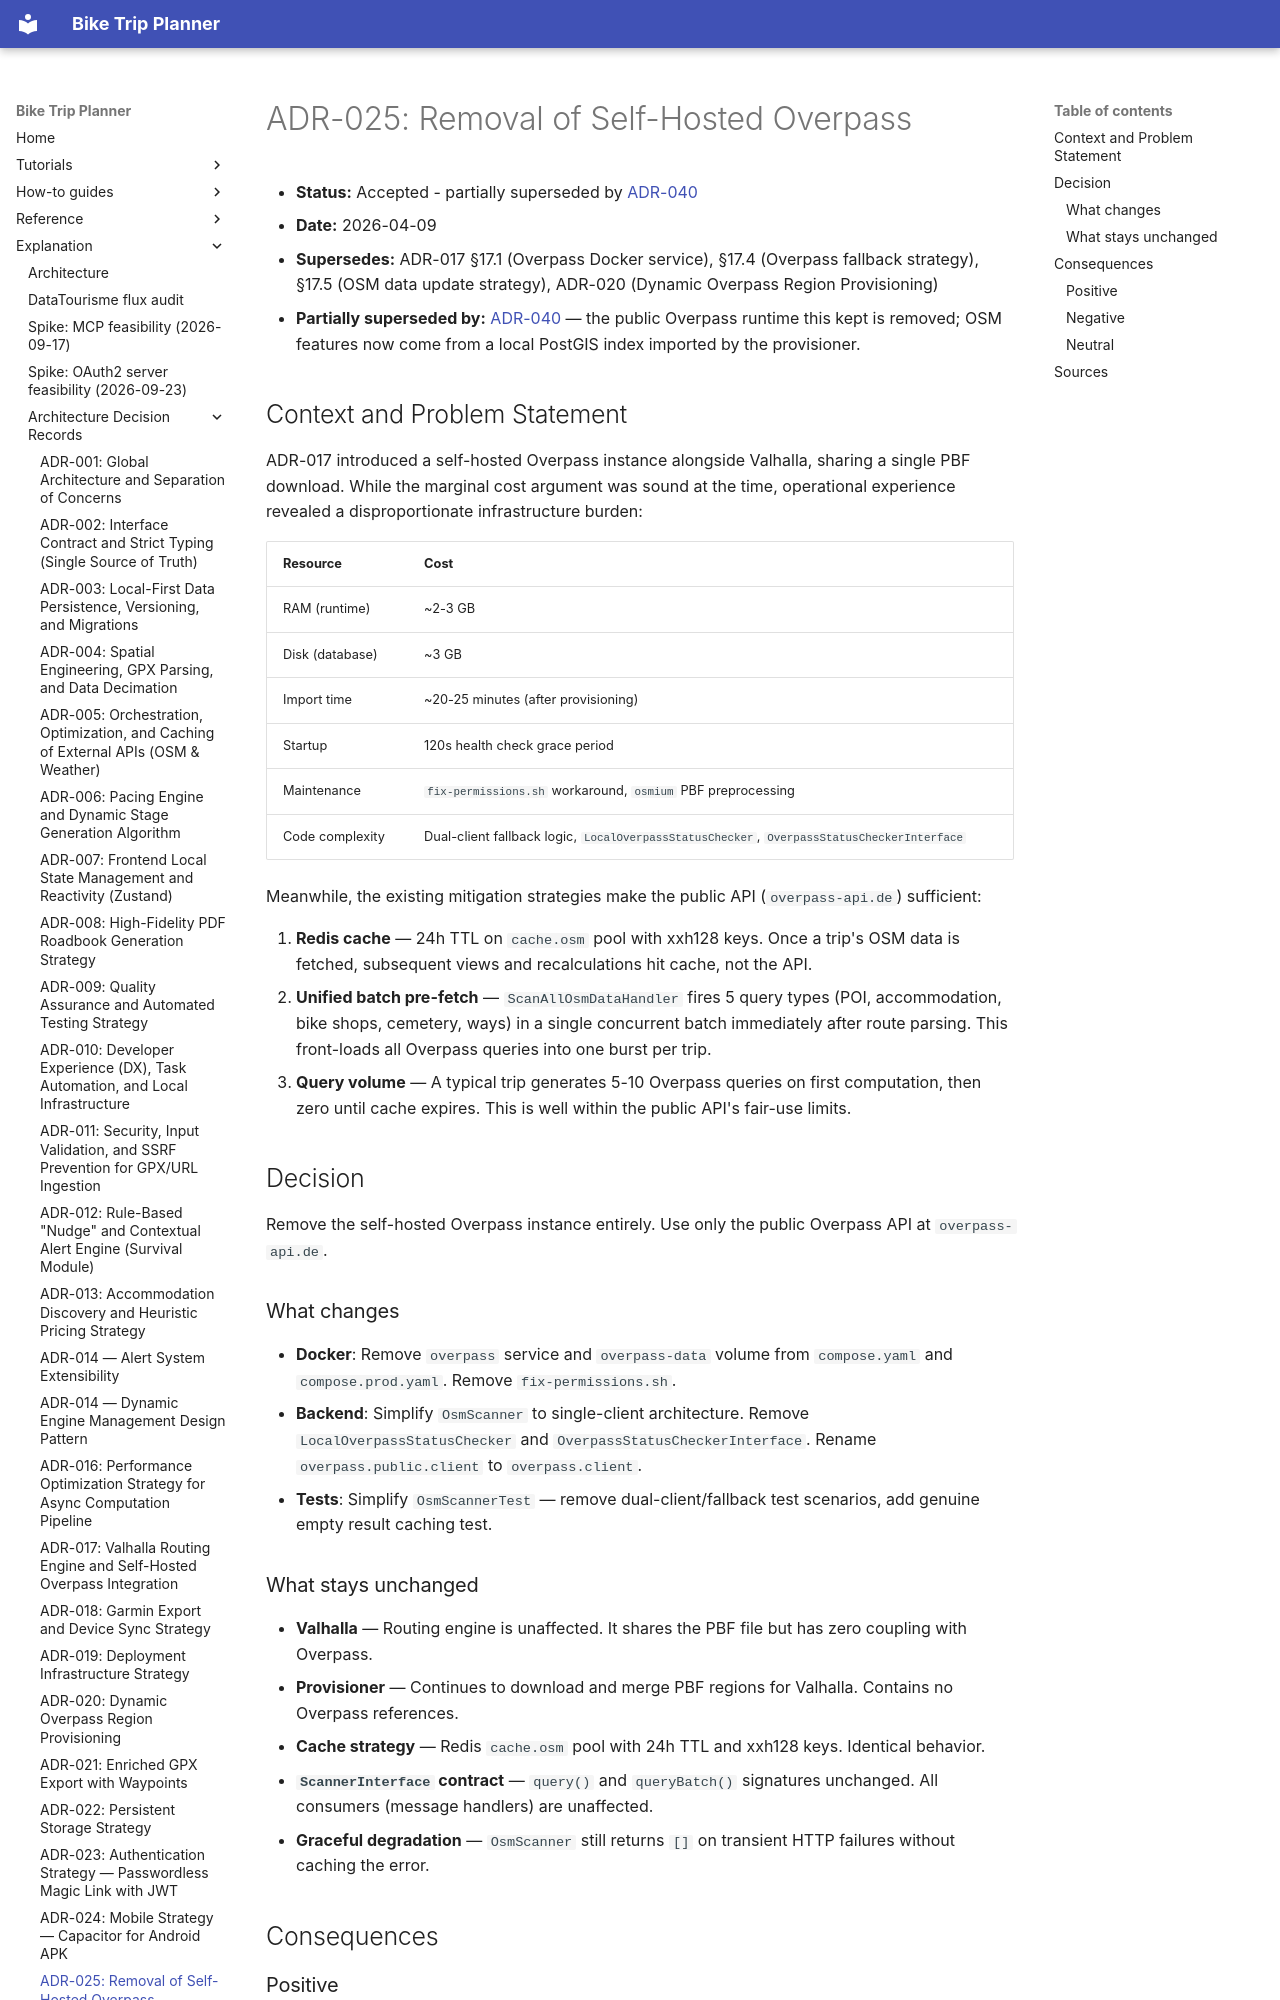

repository: vincentchalamon/bike-trip-planner · page: adr/adr-025-removal-of-self-hosted-overpass/index.html · generator: mkdocs

# ADR-025: Removal of Self-Hosted Overpass

- **Status:** Accepted - partially superseded by [ADR-040](adr-040-local-first-reference-data-postgis.md)
- **Date:** 2026-04-09
- **Supersedes:** ADR-017 §17.1 (Overpass Docker service), §17.4 (Overpass fallback strategy), §17.5 (OSM data update strategy), ADR-020 (Dynamic Overpass Region Provisioning)
- **Partially superseded by:** [ADR-040](adr-040-local-first-reference-data-postgis.md) — the public Overpass runtime this kept is removed; OSM features now come from a local PostGIS index imported by the provisioner.
